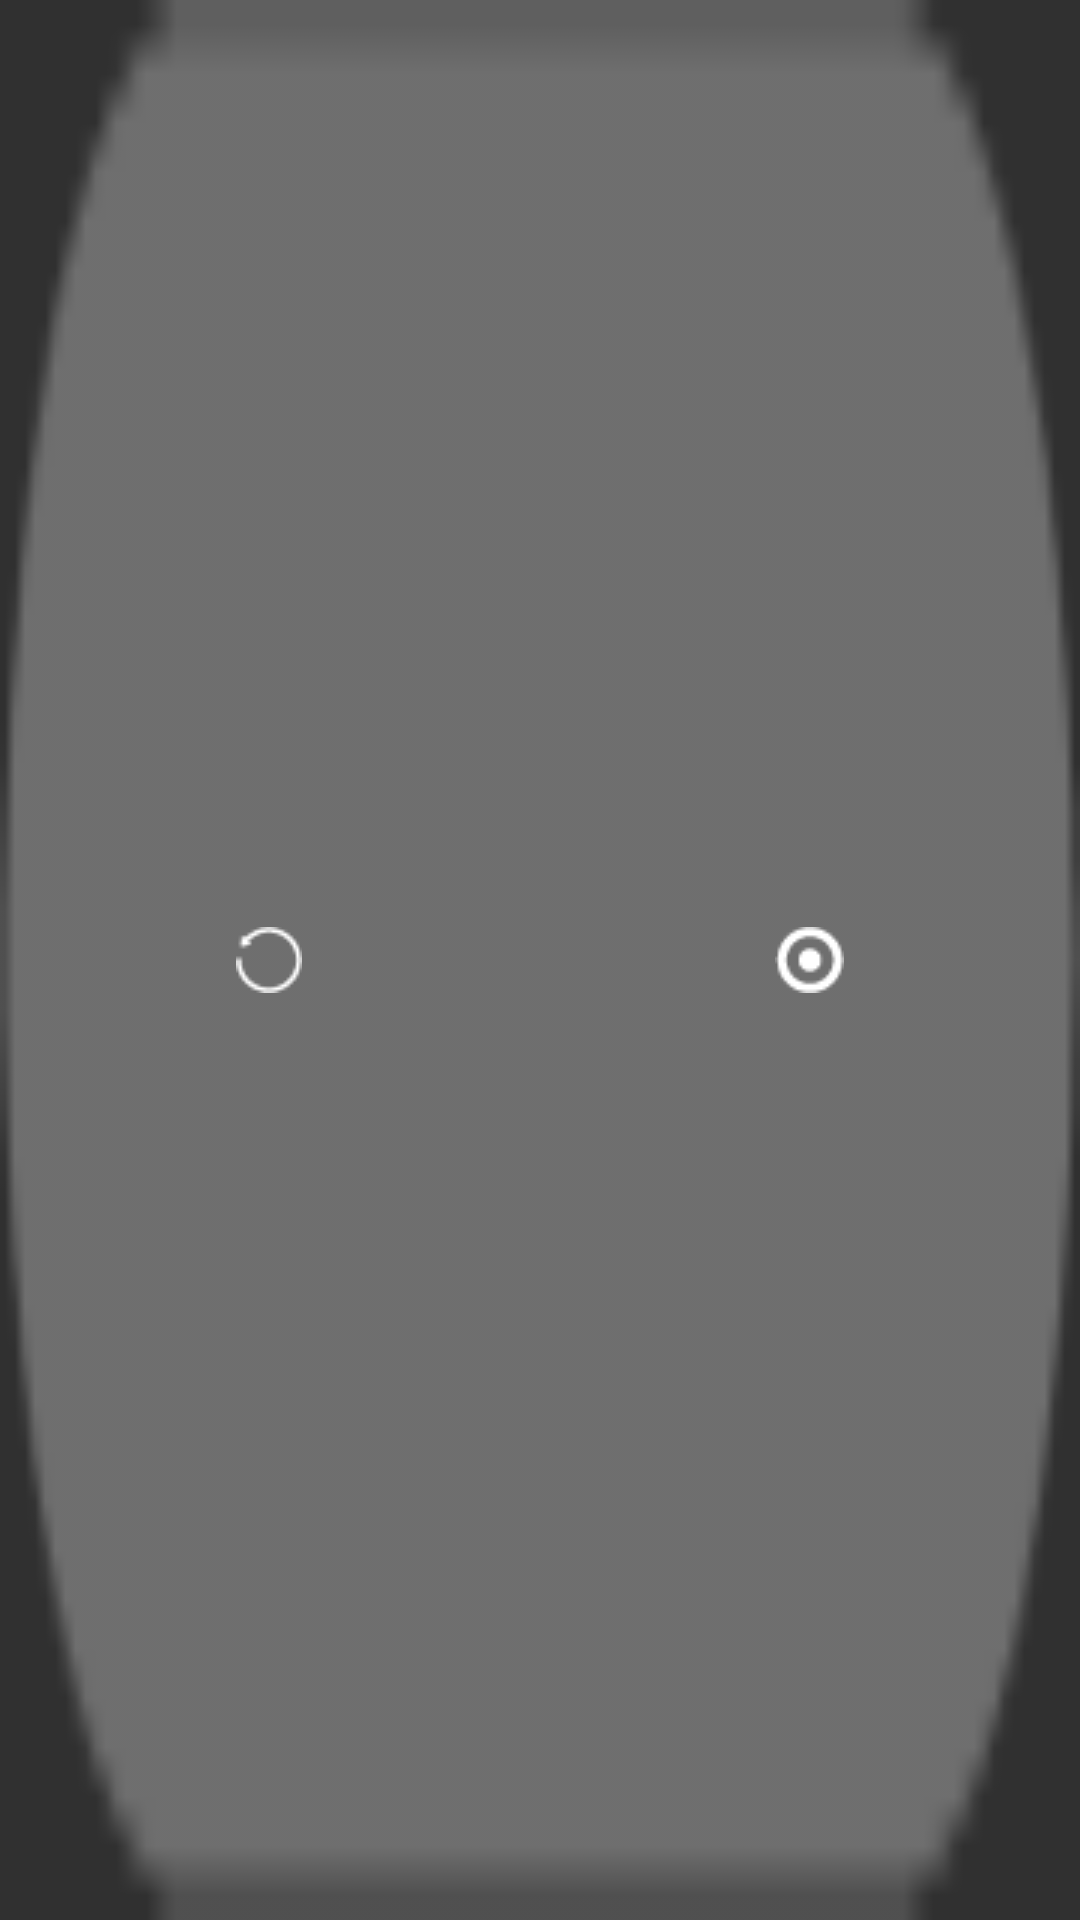

Produce the Android XML layout that renders to this screen, including the resource entries it uses.
<!-- AndroidManifest.xml: application theme Theme.AppCompat.NoActionBar -->
<!-- res/layout/float_panel.xml -->
<?xml version="1.0" encoding="utf-8"?>
<LinearLayout xmlns:android="http://schemas.android.com/apk/res/android"
    xmlns:app="http://schemas.android.com/apk/res-auto"
    android:id="@+id/float_panel"
    android:layout_width="wrap_content"
    android:layout_height="wrap_content"
    android:background="@drawable/panel"
    android:clickable="false"
    android:gravity="center"
    android:orientation="horizontal">

    <ImageButton
        android:id="@+id/refresh_btn"
        android:layout_width="wrap_content"
        android:layout_height="wrap_content"
        android:layout_weight="1"
        android:background="#00000000"
        android:contentDescription="TODO"
        android:src="@drawable/btn_refresh" />

    <ImageButton
        android:id="@+id/back_btn"
        android:layout_width="wrap_content"
        android:layout_height="wrap_content"
        android:layout_weight="1"
        android:adjustViewBounds="false"
        android:background="#00000000"
        android:contentDescription="TODO"
        android:src="@drawable/btn_back" />
</LinearLayout>
<!-- resources referenced by this layout -->
<resources>
  <!-- drawable btn_back (drawable) -->
  <?xml version="1.0" encoding="utf-8"?>
  <selector xmlns:android="http://schemas.android.com/apk/res/android">
      <item android:state_pressed="true" android:drawable="@drawable/btn_back_pressed"/>
      <item android:state_focused="true" android:drawable="@drawable/btn_back_focused"/>
      <item android:drawable="@drawable/btn_back_normal"/>
  </selector>
  <!-- drawable btn_refresh (drawable) -->
  <?xml version="1.0" encoding="utf-8"?>
  <selector xmlns:android="http://schemas.android.com/apk/res/android">
      <item android:state_pressed="true" android:drawable="@drawable/btn_refresh_pressed"/>
      <item android:state_focused="true" android:drawable="@drawable/btn_refresh_focused"/>
      <item android:drawable="@drawable/btn_refresh_normal"/>
  </selector>
  <!-- drawable panel: png bitmap (drawable, 427 bytes) -->
  <!-- drawable btn_back_pressed: png bitmap (drawable, 441 bytes) -->
  <!-- drawable btn_back_focused: png bitmap (drawable, 578 bytes) -->
  <!-- drawable btn_back_normal: png bitmap (drawable, 309 bytes) -->
  <!-- drawable btn_refresh_pressed: png bitmap (drawable, 569 bytes) -->
  <!-- drawable btn_refresh_focused: png bitmap (drawable, 361 bytes) -->
  <!-- drawable btn_refresh_normal: png bitmap (drawable, 302 bytes) -->
</resources>
